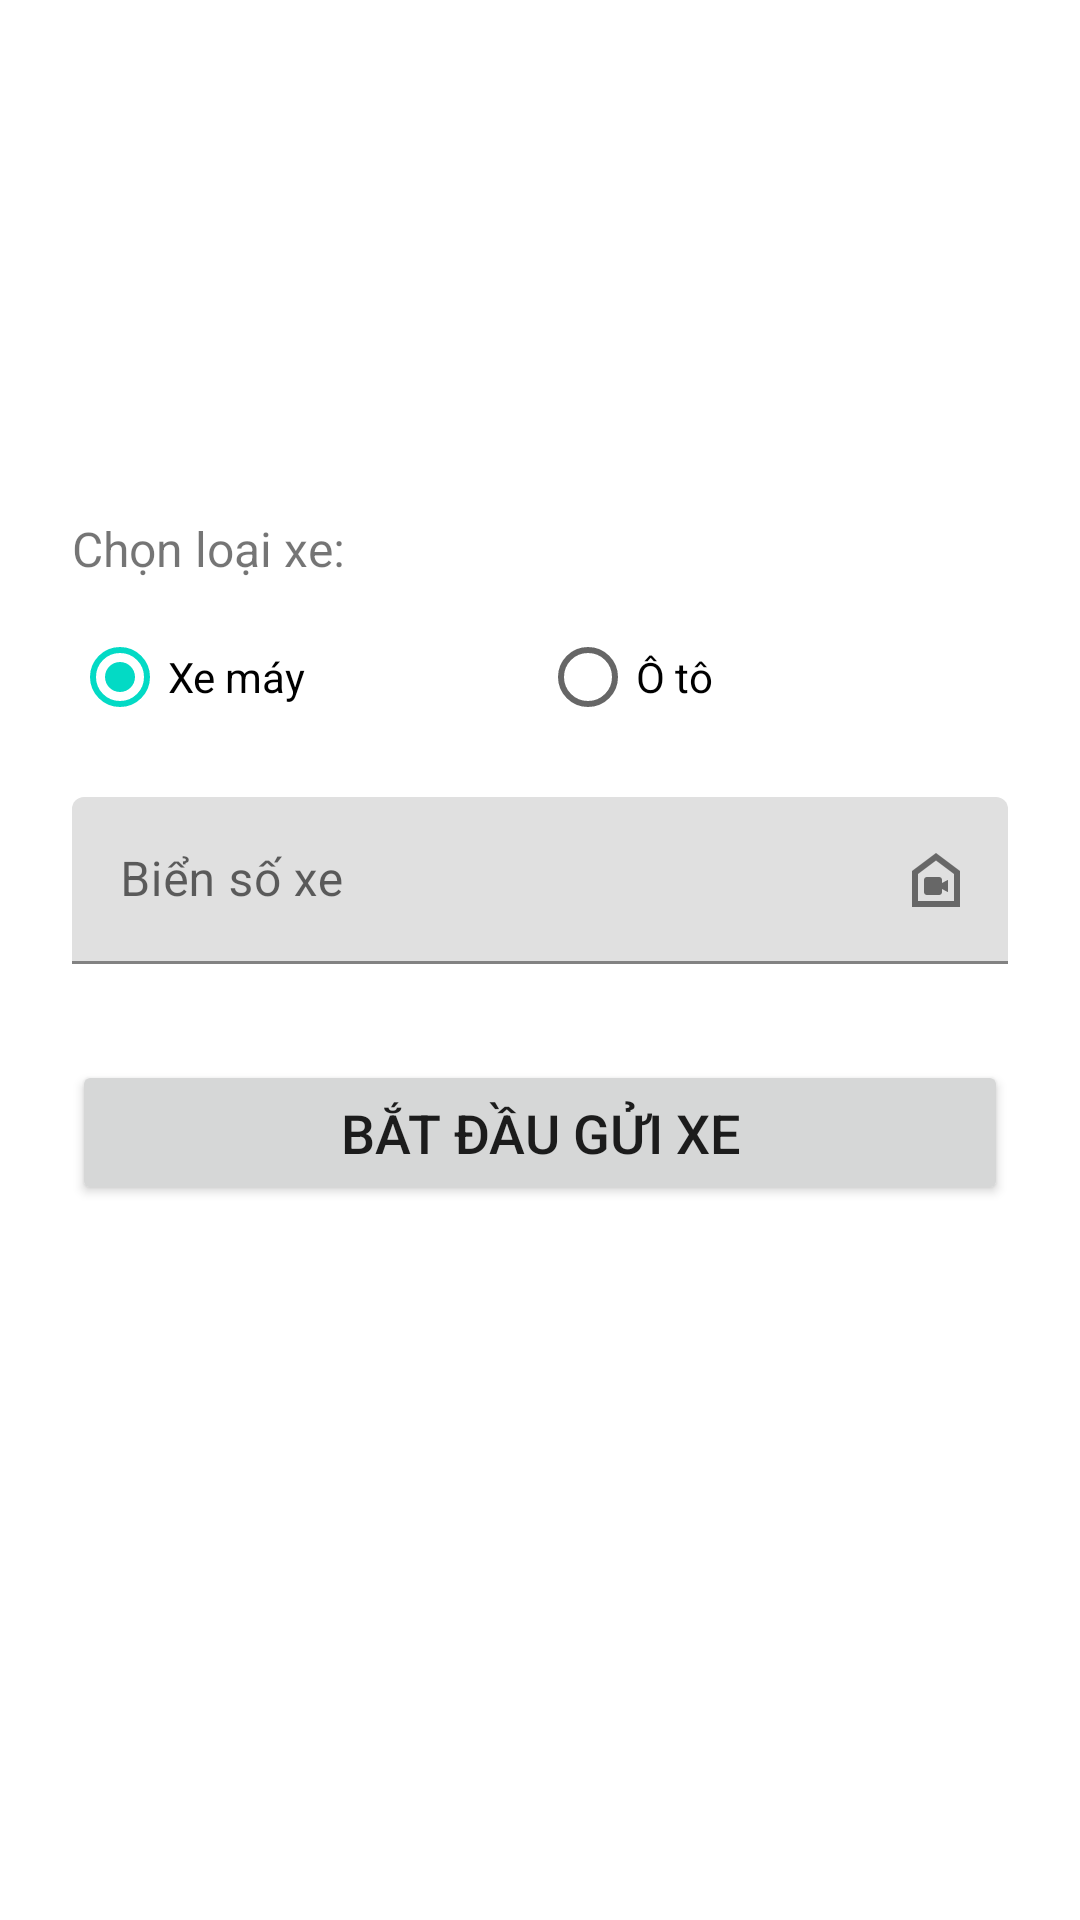

The Android layout XML behind this screen, and the referenced resources:
<!-- AndroidManifest.xml: application theme Theme.MyApplication -->
<!-- res/layout/activity_parking.xml -->
<?xml version="1.0" encoding="utf-8"?>
<LinearLayout xmlns:android="http://schemas.android.com/apk/res/android"
    xmlns:tools="http://schemas.android.com/tools"
    xmlns:app="http://schemas.android.com/apk/res-auto"
    android:layout_width="match_parent"
    android:layout_height="match_parent"
    android:orientation="vertical"
    android:padding="24dp"
    tools:context=".ParkingActivity">

    <TextView
        android:id="@+id/tvParkingTitle"
        android:layout_width="wrap_content"
        android:layout_height="wrap_content"
        android:textSize="24sp"
        android:textStyle="bold"
        android:layout_marginBottom="8dp"
        tools:text="Phiếu Gửi Xe" />

    <TextView
        android:id="@+id/tvCurrentStatus"
        android:layout_width="wrap_content"
        android:layout_height="wrap_content"
        android:textSize="16sp"
        android:textStyle="italic"
        android:layout_marginBottom="16dp"
        tools:text="Trạng thái: Sẵn sàng gửi xe." />

    <TextView
        android:id="@+id/tvParkingSlotId"
        android:layout_width="wrap_content"
        android:layout_height="wrap_content"
        android:textSize="18sp"
        android:textStyle="bold"
        android:layout_marginBottom="8dp"
        tools:text="Slot đã chọn: A1" />

    <TextView
        android:id="@+id/tvStartTime"
        android:layout_width="wrap_content"
        android:layout_height="wrap_content"
        android:textSize="16sp"
        android:layout_marginBottom="16dp"
        tools:text="Giờ hiện tại: 14:30:00 11/11/2025" />

    
    
    
    <TextView
        android:layout_width="wrap_content"
        android:layout_height="wrap_content"
        android:text="Chọn loại xe:"
        android:textSize="16sp"/>

    <RadioGroup
        android:id="@+id/rg_vehicle_type"
        android:layout_width="match_parent"
        android:layout_height="wrap_content"
        android:orientation="horizontal"
        android:layout_marginTop="8dp"
        android:layout_marginBottom="16dp">

        <RadioButton
            android:id="@+id/rb_motorbike"
            android:layout_width="0dp"
            android:layout_height="wrap_content"
            android:layout_weight="1"
            android:text="Xe máy"
            android:checked="true"/> 

        <RadioButton
            android:id="@+id/rb_car"
            android:layout_width="0dp"
            android:layout_height="wrap_content"
            android:layout_weight="1"
            android:text="Ô tô"/>
    </RadioGroup>
    
    
    


    <com.google.android.material.textfield.TextInputLayout
        android:id="@+id/layoutLicensePlate"
        android:layout_width="match_parent"
        android:layout_height="wrap_content"
        android:layout_marginBottom="32dp"
        android:hint="Biển số xe"
        app:endIconMode="custom"
        app:endIconDrawable="@drawable/ic_camera_alt_black_24dp"
        app:endIconContentDescription="Quét biển số xe">

        <com.google.android.material.textfield.TextInputEditText
            android:id="@+id/etLicensePlate"
            android:layout_width="match_parent"
            android:layout_height="wrap_content"
            android:inputType="textCapCharacters"
            android:maxLines="1" />
    </com.google.android.material.textfield.TextInputLayout>

    <Button
        android:id="@+id/btnAction"
        android:layout_width="match_parent"
        android:layout_height="wrap_content"
        android:text="BẮT ĐẦU GỬI XE"
        android:padding="12dp"
        android:textSize="18sp"/>

</LinearLayout>
<!-- resources referenced by this layout -->
<resources>
  <!-- drawable ic_camera_alt_black_24dp (drawable) -->
  <vector xmlns:android="http://schemas.android.com/apk/res/android" android:height="24dp" android:tint="#000000" android:viewportHeight="960" android:viewportWidth="960" android:width="24dp">
        
      <path android:fillColor="@android:color/white" android:pathData="M360,680L520,680Q537,680 548.5,668.5Q560,657 560,640L560,600L640,642L640,478L560,520L560,480Q560,463 548.5,451.5Q537,440 520,440L360,440Q343,440 331.5,451.5Q320,463 320,480L320,640Q320,657 331.5,668.5Q343,680 360,680ZM160,840L160,360L480,120L800,360L800,840L160,840ZM240,760L720,760L720,400L480,220L240,400L240,760ZM480,490L480,490L480,490L480,490L480,490Z"/>
      
  </vector>
  <style name="Theme.MyApplication" parent="Theme.MaterialComponents.DayNight.NoActionBar">
          <item name="colorPrimary">@color/purple_500</item>
          <item name="colorPrimaryVariant">@color/purple_700</item>
          <item name="colorOnPrimary">@color/white</item>
  
          <item name="colorSecondary">@color/teal_200</item>
          <item name="colorSecondaryVariant">@color/teal_700</item>
          <item name="colorOnSecondary">@color/black</item>
  
          <item name="android:statusBarColor">?attr/colorPrimaryVariant</item>
  
          <item name="windowActionBar">false</item>
          <item name="windowNoTitle">true</item>
      </style>
  <color name="purple_500">#FF6200EE</color>
  <color name="purple_700">#FF3700B3</color>
  <color name="white">#FFFFFFFF</color>
  <color name="teal_200">#FF03DAC5</color>
  <color name="teal_700">#FF018786</color>
  <color name="black">#FF000000</color>
</resources>
